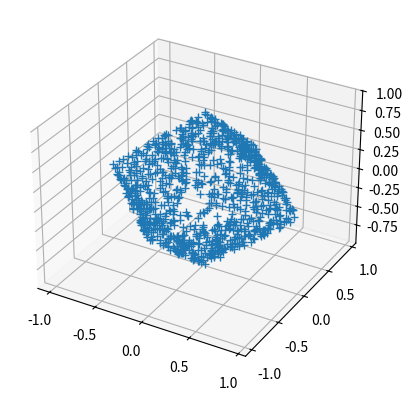

Source code (Python):
#!/usr/bin/env python3

import numpy as np

def get_signs(nsamples: int, d: int):
    return np.random.randint(low=0, high=2, size=(nsamples, d)) * 2 - 1

def non_uniform(nsamples: int,
                d: int=2):
    X = np.random.exponential(scale=1, size=(nsamples, d))

    X1 = np.sum(np.abs(X), axis=1)
    X /= X1[:,None]
    return X * get_signs(nsamples, d)



if __name__ == '__main__':

    X1 = non_uniform(nsamples=1000, d=3)

    import matplotlib.pyplot as plt
    from mpl_toolkits.mplot3d import Axes3D
    fig = plt.figure()
    ax = fig.add_subplot(111, projection='3d')
    plt.plot(X1[:,0], X1[:,1], X1[:,2], '+')
    plt.show()
